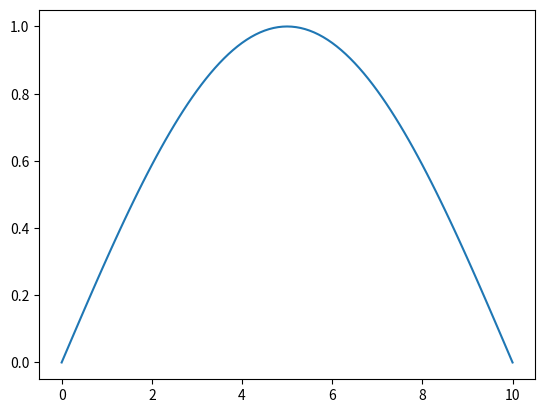

Write Python code to recreate this figure.
import numpy as np
import matplotlib.pyplot as plt
from scipy.integrate import solve_ivp

# 參數
L = 10  # 棒長
T = 5   # 時間
alpha = 0.01  # 熱擴散係數
dx = 0.1
dt = 0.01
nx = int(L / dx) + 1
nt = int(T / dt) + 1

# 初始條件
x = np.linspace(0, L, nx)
u = np.zeros((nt, nx))
u[0, :] = np.sin(np.pi * x / L)  # 初始溫度分佈
u[:, 0] = 0  # 邊界條件
u[:, -1] = 0

# 數值解：有限差分法
for n in range(0, nt - 1):
    for i in range(1, nx - 1):
        u[n + 1, i] = u[n, i] + alpha * dt / dx**2 * (u[n, i + 1] - 2 * u[n, i] + u[n, i - 1])

# 繪圖
from matplotlib.animation import FuncAnimation

fig, ax = plt.subplots()
line, = ax.plot(x, u[0, :])

def update(frame):
    line.set_ydata(u[frame, :])
    return line,

ani = FuncAnimation(fig, update, frames=range(0, nt, 5), interval=50)
plt.show()
